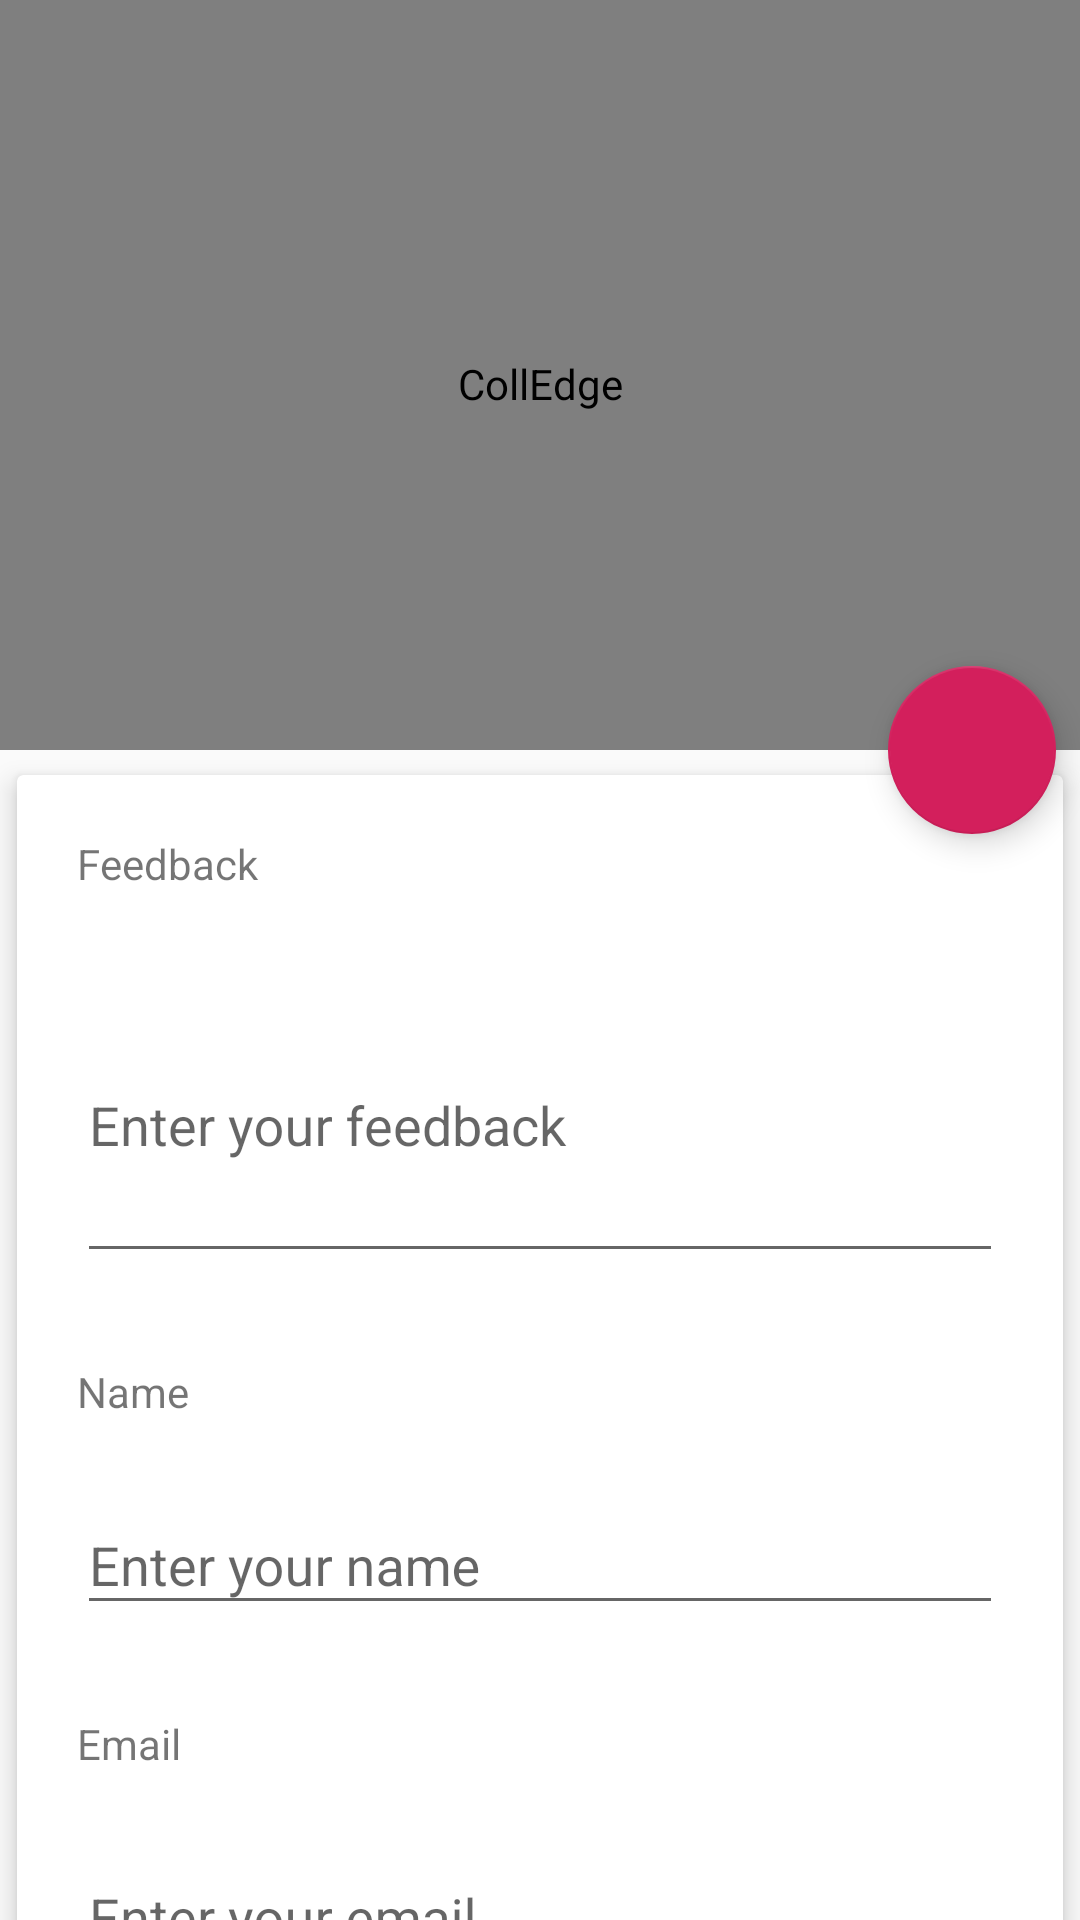

Write the Android layout XML for this screen, with the resource values it uses.
<!-- AndroidManifest.xml: application theme AppThemeNoActionBar -->
<!-- res/layout/activity_feedback.xml -->
<?xml version="1.0" encoding="utf-8"?>
<android.support.design.widget.CoordinatorLayout
    xmlns:android="http://schemas.android.com/apk/res/android"
    xmlns:app="http://schemas.android.com/apk/res-auto"
    android:layout_width="match_parent"
    android:layout_height="match_parent">

    <android.support.design.widget.AppBarLayout
        android:id="@+id/app_bar_layout"
        android:layout_width="match_parent"
        android:layout_height="wrap_content"
        android:theme="@style/ThemeOverlay.AppCompat.Dark.ActionBar"
        android:fitsSystemWindows="true">

        <android.support.design.widget.CollapsingToolbarLayout
            android:id="@+id/collapsing"
            android:layout_width="match_parent"
            android:layout_height="250dip"
            android:fitsSystemWindows="true"
            app:contentScrim="?attr/colorPrimary"
            app:expandedTitleMarginBottom="20dp"
            app:expandedTitleMarginEnd="64dp"
            app:expandedTitleMarginStart="48dp"
            app:layout_scrollFlags="scroll|exitUntilCollapsed">

            <com.smarteist.autoimageslider.SliderLayout
                app:layout_collapseMode="parallax"
                android:contentDescription="@string/app_name"
                android:scaleType="centerCrop"
                android:id="@+id/imageSlider"
                android:layout_width="match_parent"
                android:layout_height="256dp"/>

            <android.support.v7.widget.Toolbar
                android:id="@+id/toolbar"
                android:layout_width="match_parent"
                android:layout_height="?attr/actionBarSize"
                app:popupTheme="@style/ThemeOverlay.AppCompat.Light"
                app:layout_collapseMode="pin" />

        </android.support.design.widget.CollapsingToolbarLayout>
    </android.support.design.widget.AppBarLayout>

    <android.support.v4.widget.NestedScrollView
        android:layout_width="match_parent"
        android:layout_height="match_parent"
        android:clipToPadding="false"
        app:layout_behavior="@string/appbar_scrolling_view_behavior">

        <android.support.v7.widget.CardView
            android:layout_width="match_parent"
            android:layout_height="wrap_content"
            android:layout_marginBottom="16dp"
            app:cardElevation="5dp"
            app:cardUseCompatPadding="true">

            <LinearLayout
                android:layout_width="match_parent"
                android:layout_height="match_parent"
                android:orientation="vertical"
                android:padding="@dimen/baseline">

                <TextView
                    android:layout_width="match_parent"
                    android:layout_height="wrap_content"
                    android:text="@string/feedback_input" />

                <Space
                    android:layout_width="match_parent"
                    android:layout_height="16dp" />

                <android.support.design.widget.TextInputLayout
                    android:layout_width="match_parent"
                    android:layout_height="wrap_content">

                    <EditText
                        android:id="@+id/feedback_input"
                        android:layout_width="match_parent"
                        android:layout_height="100dp"
                        android:hint="@string/feedback_input_hint"
                        android:inputType="textMultiLine" />
                </android.support.design.widget.TextInputLayout>

                <Space
                    android:layout_width="match_parent"
                    android:layout_height="30dp" />

                <TextView
                    android:layout_width="wrap_content"
                    android:layout_height="wrap_content"
                    android:text="@string/name_input" />

                <Space
                    android:layout_width="match_parent"
                    android:layout_height="16dp" />

                <android.support.design.widget.TextInputLayout
                    android:layout_width="match_parent"
                    android:layout_height="wrap_content">

                    <EditText
                        android:id="@+id/name_input"
                        android:layout_width="match_parent"
                        android:layout_height="wrap_content"
                        android:hint="@string/name_input_hint"
                        android:inputType="textPersonName" />
                </android.support.design.widget.TextInputLayout>

                <Space
                    android:layout_width="match_parent"
                    android:layout_height="30dp" />

                <TextView
                    android:layout_width="wrap_content"
                    android:layout_height="wrap_content"
                    android:text="@string/email_input" />

                <Space
                    android:layout_width="match_parent"
                    android:layout_height="16dp" />

                <android.support.design.widget.TextInputLayout
                    android:layout_width="match_parent"
                    android:layout_height="wrap_content">

                    <EditText
                        android:id="@+id/email_input"
                        android:layout_width="match_parent"
                        android:layout_height="wrap_content"
                        android:hint="@string/email_input_hint"
                        android:inputType="textEmailAddress" />
                </android.support.design.widget.TextInputLayout>

            </LinearLayout>
        </android.support.v7.widget.CardView>
    </android.support.v4.widget.NestedScrollView>

    <android.support.design.widget.FloatingActionButton
        android:id="@+id/submit_button"
        android:src="@drawable/ic_send"
        android:layout_width="wrap_content"
        android:layout_height="wrap_content"
        android:layout_marginRight="8dp"
        app:fabSize="normal"
        app:elevation="6dp"
        app:pressedTranslationZ="12dp"
        app:layout_anchor="@id/app_bar_layout"
        app:layout_anchorGravity="bottom|right|end" />

</android.support.design.widget.CoordinatorLayout>
<!-- resources referenced by this layout -->
<resources>
  <dimen name="baseline">20dp</dimen>
  <string name="app_name">CollEdge</string>
  <string name="email_input">Email</string>
  <string name="email_input_hint">Enter your email</string>
  <string name="feedback_input">Feedback</string>
  <string name="feedback_input_hint">Enter your feedback</string>
  <string name="name_input">Name</string>
  <string name="name_input_hint">Enter your name</string>
  <style name="AppThemeNoActionBar" parent="Theme.AppCompat.Light.NoActionBar">
          <item name="colorPrimary">@color/colorPrimary</item>
          <item name="colorPrimaryDark">@color/colorPrimaryDark</item>
          <item name="colorAccent">@color/colorAccent</item>
      </style>
  <color name="colorPrimary">#1976D2</color>
  <color name="colorPrimaryDark">#1565C0</color>
  <color name="colorAccent">#D31F5C</color>
</resources>
